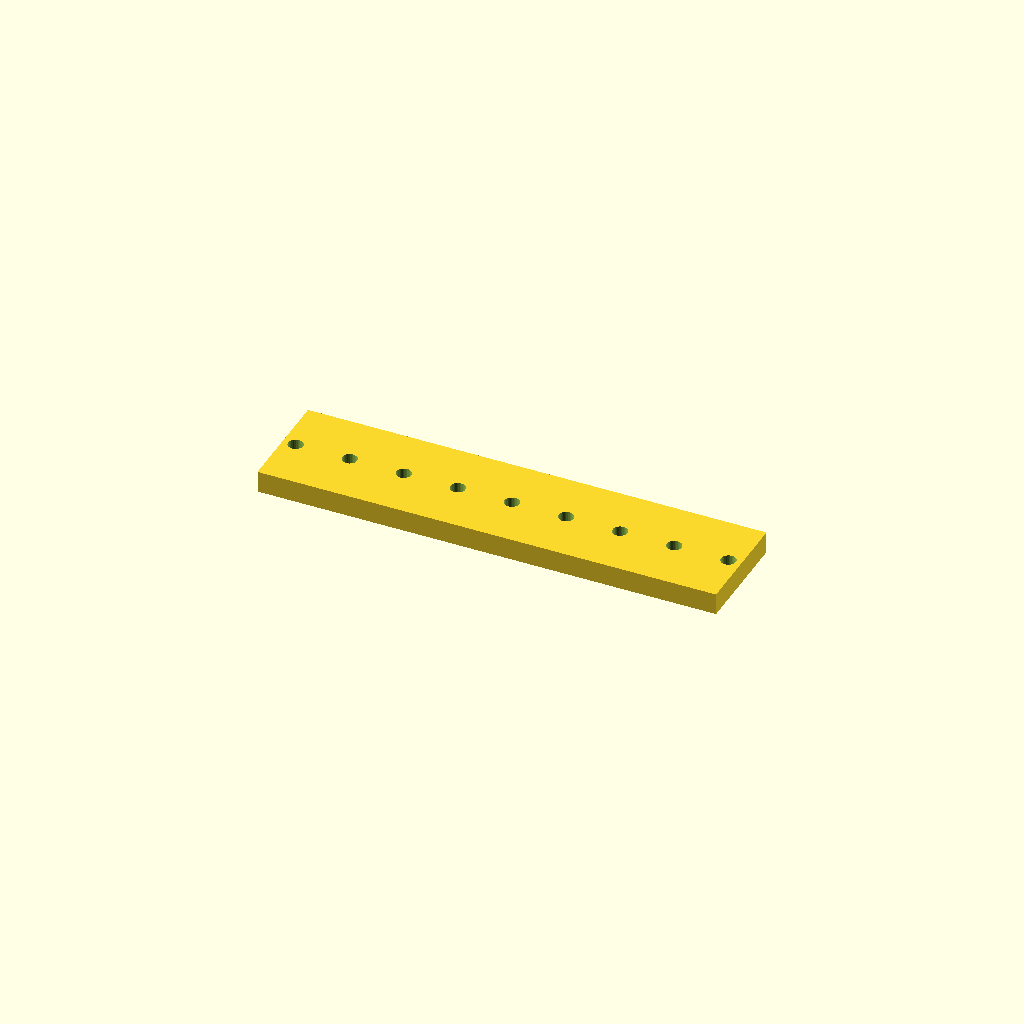
Cell 1 — every parameter at its default value.
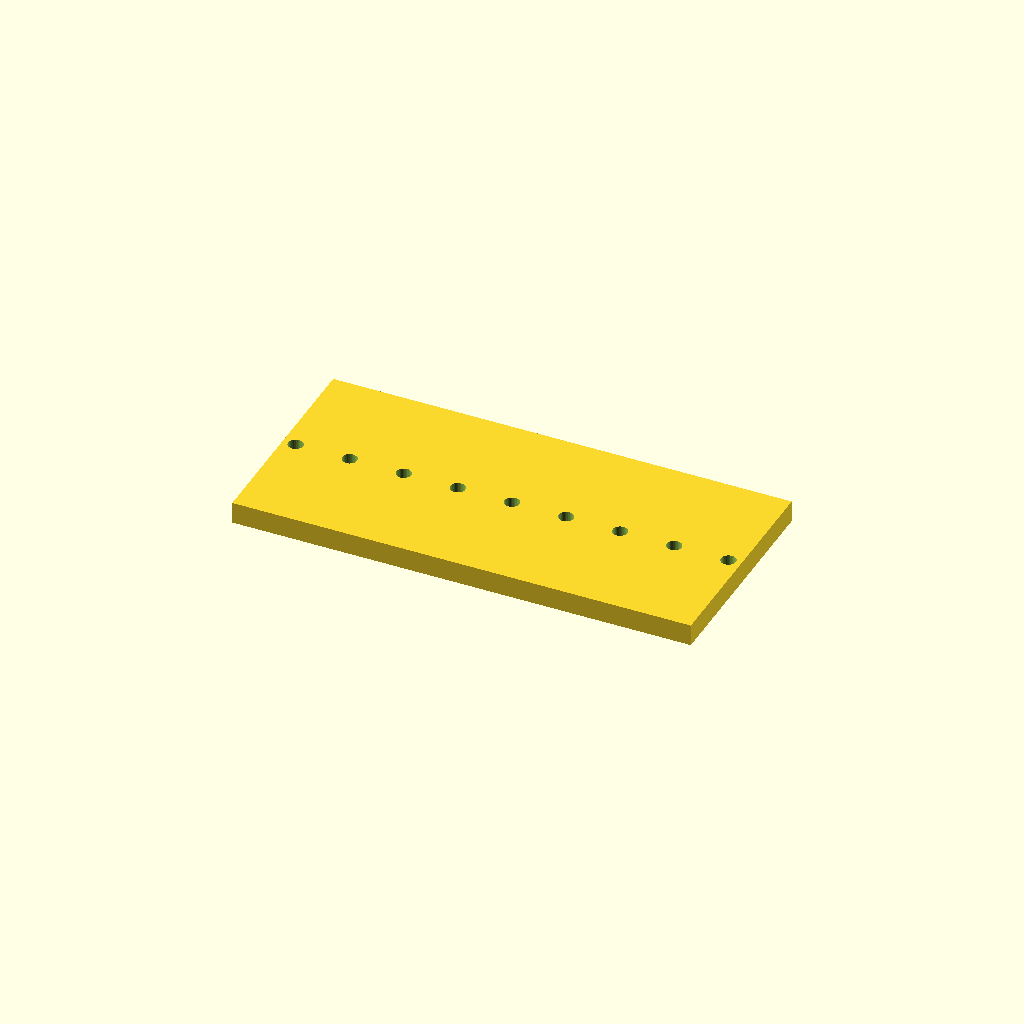
Cell 2: the same model with bar_w = 80.
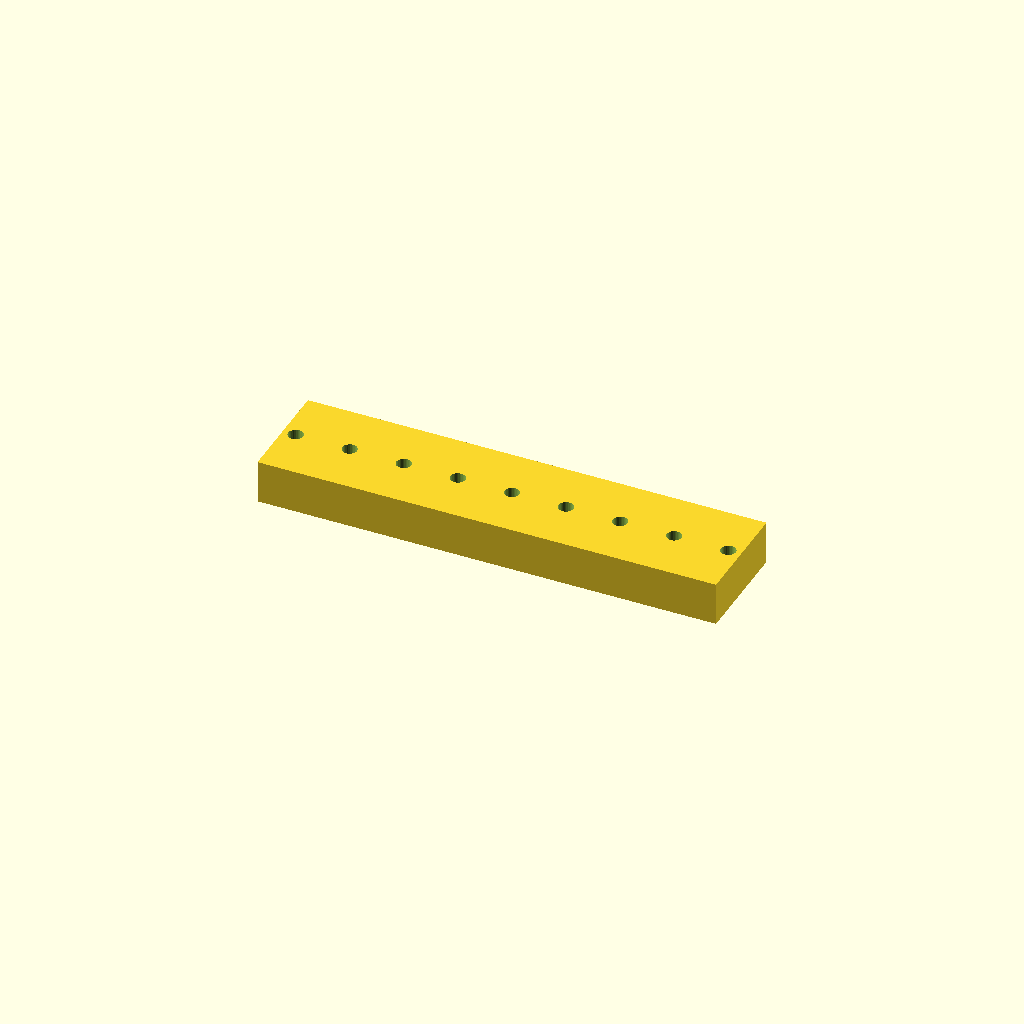
Cell 3: bar_t = 16 (everything else at default).
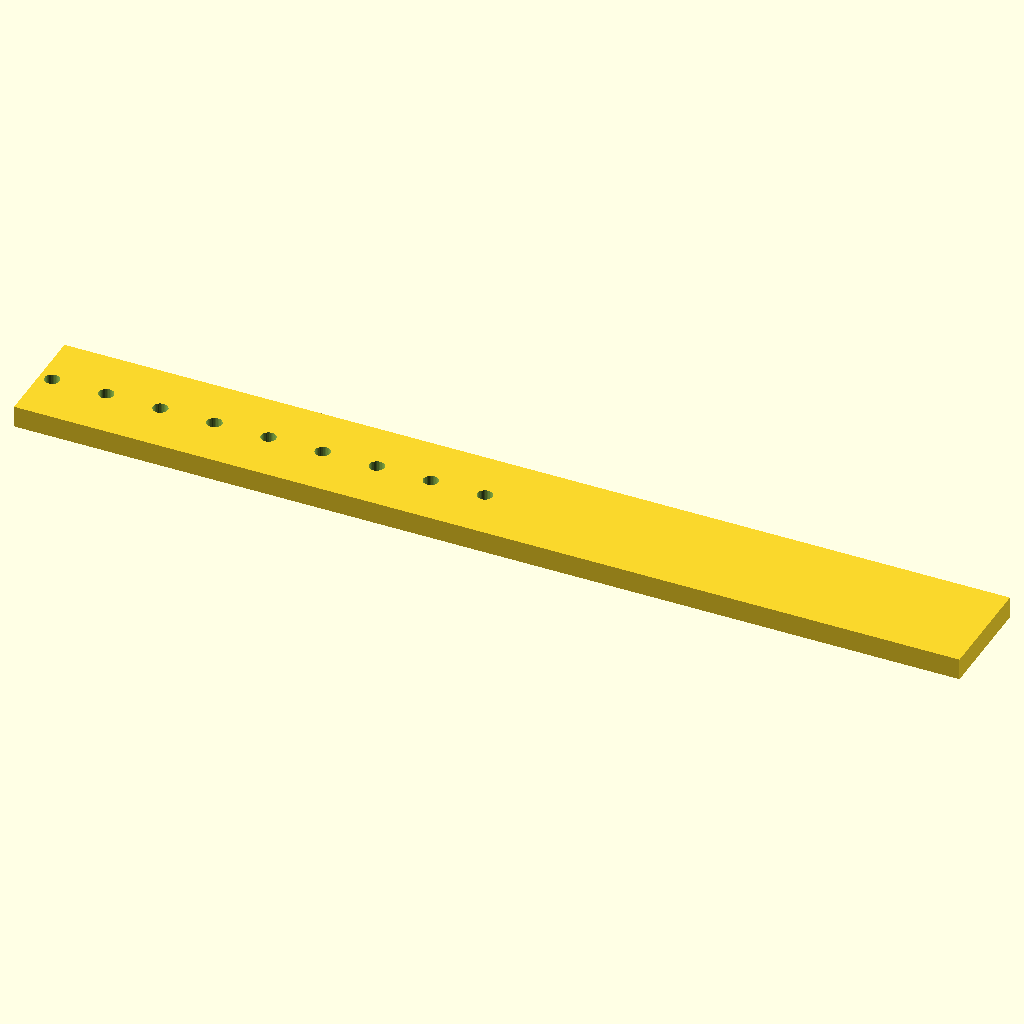
Cell 4: the same model with holes = 18.
All cells are drawn from one camera (rotation 55°, 0°, 25°, orthographic, colour scheme Cornfield), so only the parameter changes between them.
Source of the model, optional_data/data/place1/ventrows/part_0051.scad:
$fn = 32;

// ----------------------------------------------------------------------
// Hole bar, 9 x Ø5.5
// skip layout, 4.7625 mm edge offset
// ----------------------------------------------------------------------

// --- parameters (mm) ---
bar_w = 40;       // bar width (Y)
bar_t = 8;        // bar thickness (Z)
holes = 9;        // holes per row
hole_d = 5.5;     // hole diameter
edge = 4.763;     // offset from the bar end to the first hole
grid_pitch = 10;  // grid the bar was laid out on

// --- derived feature positions (mm) ---
pitch = grid_pitch * 2;       // = 20   holes sit every other grid slot
span = (holes - 1) * pitch;   // = 160   distance between the end holes
bar_l = span + 2 * edge;      // = 169.53   overall bar length
start_x = -bar_l / 2 + edge;  // = -80   X of the first hole
feature_centers = [
  [start_x + 0 * pitch, 0],
  [start_x + 1 * pitch, 0],
  [start_x + 2 * pitch, 0],
  [start_x + 3 * pitch, 0],
  [start_x + 4 * pitch, 0],
  [start_x + 5 * pitch, 0],
  [start_x + 6 * pitch, 0],
  [start_x + 7 * pitch, 0],
  [start_x + 8 * pitch, 0]
];   // hole centres of the first row

// bar with one row of holes, drilled from feature_centers
difference() {
  translate([-bar_l / 2, -bar_w / 2, -bar_t / 2]) cube([bar_l, bar_w, bar_t]);
  for (centre = feature_centers)
    translate([centre[0], centre[1], 0])
      cylinder(d = hole_d, h = bar_t + 2, center = true);
}
Customizer parameters (derived from the source; name, type, default, range or options):
bar_w: number, default 40
bar_t: number, default 8
holes: number, default 9
hole_d: number, default 5.5
edge: number, default 4.763
grid_pitch: number, default 10
